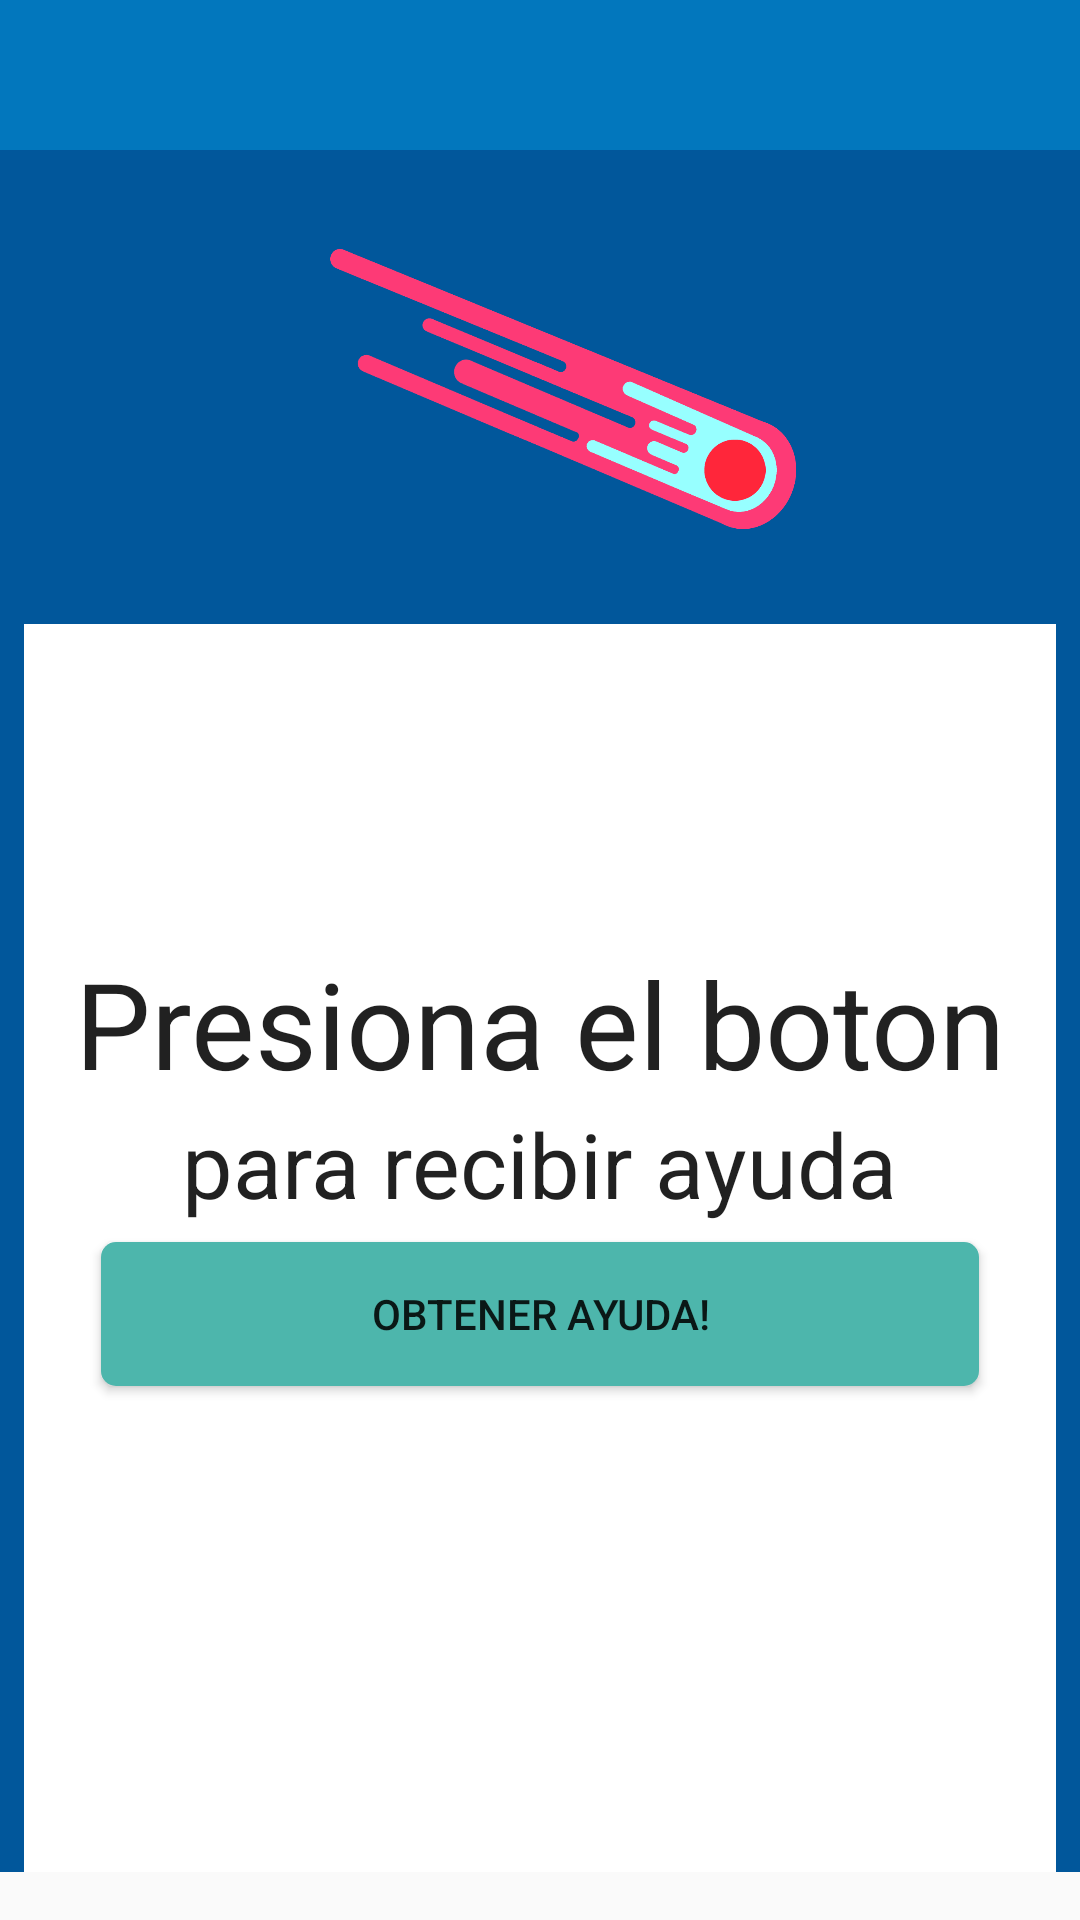

Write the Android layout XML for this screen, with the resource values it uses.
<!-- AndroidManifest.xml: application theme AppTheme -->
<!-- res/layout/activity_help.xml -->
<RelativeLayout xmlns:android="http://schemas.android.com/apk/res/android"
        xmlns:tools="http://schemas.android.com/tools" android:layout_width="match_parent"
        android:layout_height="match_parent"
        android:paddingBottom="@dimen/activity_vertical_margin" tools:context="org.halley.md.hallscrum.Activity.HelpActivity">


    <include
        android:id="@+id/toolbar"
        layout="@layout/app_bar"
        />



    <RelativeLayout xmlns:android="http://schemas.android.com/apk/res/android"
        android:layout_width="match_parent" android:layout_height="match_parent"
        android:background="@color/colorPrimaryDark"
        android:id="@+id/logActivity"
        android:layout_marginTop="50dp"

        >

        <RelativeLayout
            android:background="#fff"
            android:layout_width="match_parent"
            android:layout_height="match_parent"
            android:layout_centerHorizontal="true"
            android:layout_alignParentTop="true"
            android:layout_marginLeft="8dp"
            android:layout_marginRight="8dp"
            android:layout_marginTop="8dp">

            <RelativeLayout
                android:layout_width="match_parent"
                android:layout_height="150dp"
                android:background="@color/colorPrimaryDark"
                android:id="@+id/relativeLayout"
                android:layout_alignParentTop="true"
                android:layout_alignParentLeft="true"
                android:layout_alignParentStart="true">

                <ImageView
                    android:layout_width="250dp"
                    android:layout_height="250dp"
                    android:id="@+id/imageView"
                    android:src="@drawable/comet_splash"
                    android:layout_alignParentTop="true"
                    android:layout_centerHorizontal="true" />

            </RelativeLayout>

            <TextView
                android:layout_width="wrap_content"
                android:layout_height="wrap_content"
                android:textAppearance="?android:attr/textAppearanceLarge"
                android:text="@string/to_help0"
                android:id="@+id/textView4"
                android:textSize="40dp"
                android:layout_centerVertical="true"
                android:layout_centerHorizontal="true" />

            <TextView
                android:layout_width="wrap_content"
                android:layout_height="wrap_content"
                android:textAppearance="?android:attr/textAppearanceLarge"
                android:text="@string/to_help1"
                android:id="@+id/textView9"
                android:textSize="30dp"
                android:layout_below="@+id/textView4"
                android:layout_centerHorizontal="true"
                android:gravity="center_horizontal" />

            <Button
                android:layout_width="wrap_content"
                android:layout_height="wrap_content"
                android:paddingLeft="90dp"
                android:paddingRight="90dp"
                android:layout_marginTop="6dp"
                android:gravity="center"
                android:text="Obtener Ayuda!"
                android:id="@+id/btnHelp"
                android:background="@drawable/btn_green_circle_corners"
                android:layout_below="@+id/textView9"
                android:layout_centerHorizontal="true" />

        </RelativeLayout>

    </RelativeLayout>
</RelativeLayout>
<!-- res/layout/app_bar.xml (included above) -->
<?xml version="1.0" encoding="utf-8"?>
<android.support.v7.widget.Toolbar xmlns:android="http://schemas.android.com/apk/res/android"
    xmlns:local="http://schemas.android.com/apk/res-auto"
    android:layout_width="match_parent"
    android:layout_height="wrap_content"
    android:background="?attr/colorPrimary"
    local:theme="@style/ThemeOverlay.AppCompat.Dark.ActionBar"

    >
    
</android.support.v7.widget.Toolbar>
<!-- resources referenced by this layout -->
<resources>
  <color name="colorPrimaryDark">#01579B</color>
  <dimen name="activity_vertical_margin">16dp</dimen>
  <!-- drawable btn_green_circle_corners (drawable-mdpi) -->
  <?xml version="1.0" encoding="utf-8"?>
  <shape xmlns:android="http://schemas.android.com/apk/res/android"
      android:shape="rectangle">
      <solid android:color="#4DB6AC"></solid>
      <corners android:radius="5dp"></corners>
  </shape>
  <!-- drawable comet_splash: png bitmap (drawable-mdpi, 9937 bytes) -->
  <string name="to_help0">Presiona el boton </string>
  <string name="to_help1">para recibir ayuda </string>
  <style name="AppTheme" parent="AppTheme.Base">
  
  </style>
  <style name="AppTheme.Base" parent="Theme.AppCompat.Light.NoActionBar">
      
      <item name="android:windowNoTitle">true</item>
      <item name="colorControlHighlight">@color/colorHighlight</item>
      <item name="windowActionBar">false</item>
      <item name="colorPrimary">@color/colorPrimary</item>
      <item name="colorPrimaryDark">@color/colorPrimaryDark</item>
      <item name="colorAccent">@color/colorAccent</item>
  
  </style>
  <color name="colorHighlight">#01579B</color>
  <color name="colorPrimary">#0277BD</color>
  <color name="colorAccent">#FF80AB</color>
</resources>
